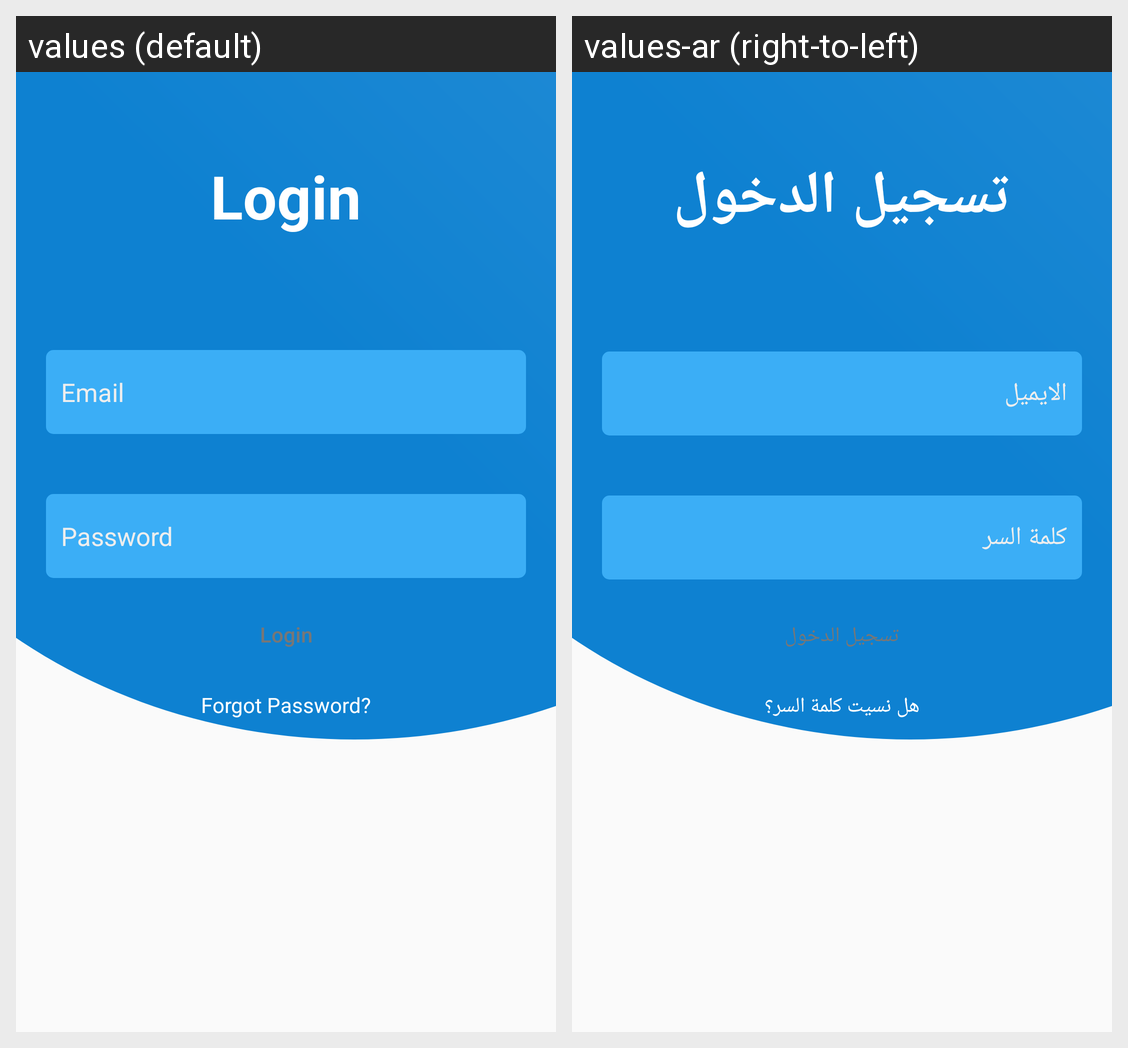

Locale-by-locale string values for the Android screen shown in this grid:
Android screen res/layout/activity_login.xml rendered under 2 locales, left to right: values (default), values-ar (right-to-left). Device: Nexus 5 (rendered at 1080×1920; each locale shown at half size, 540×960, under a caption strip naming it); theme NoActionBar.
Strings drawn on this screen, with the default value and each locale's value (text and hints the layout hard-codes, and strings that could not be matched under every locale, appear in the picture but are not listed):

login
  values: Login
  values-ar: تسجيل الدخول

email
  values: Email
  values-ar: الايميل

password
  values: Password
  values-ar: كلمة السر

forgot_password
  values: Forgot Password?
  values-ar: هل نسيت كلمة السر؟
